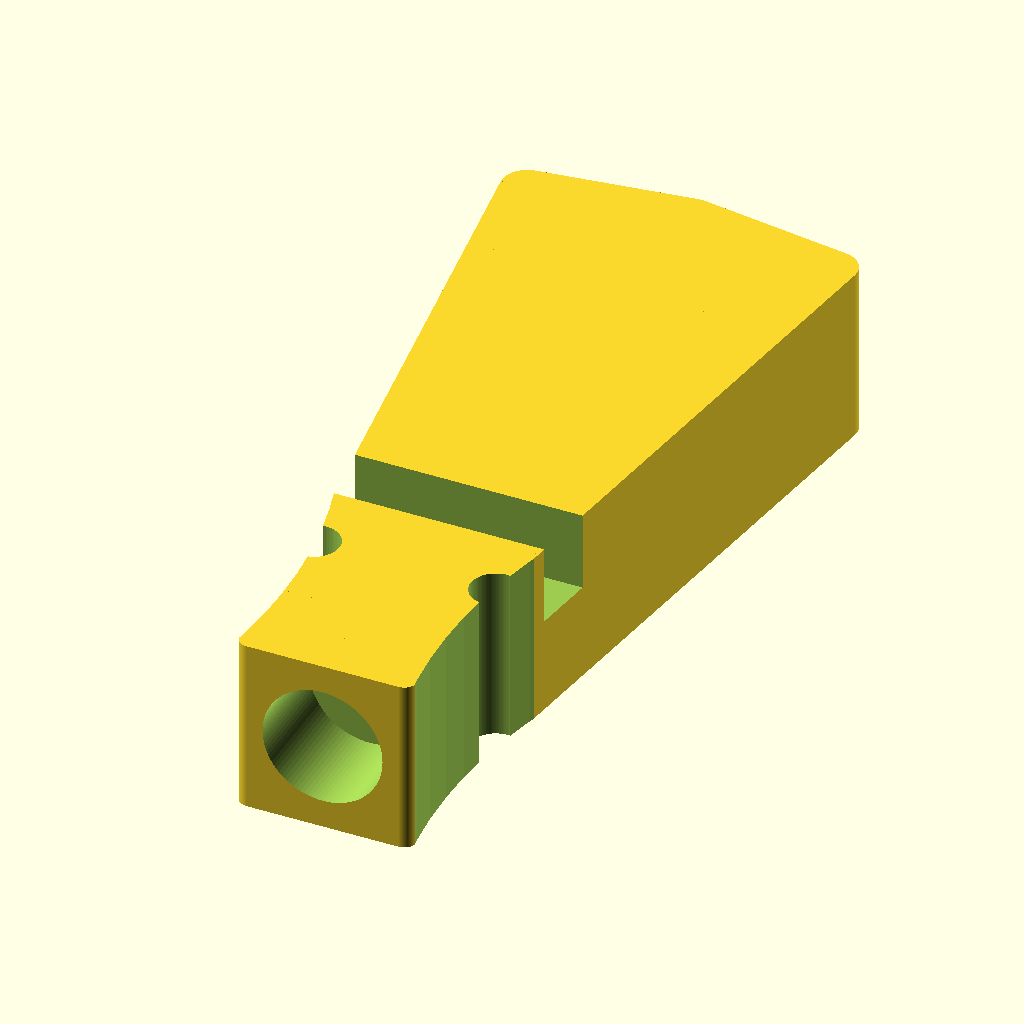
Cell 1 — every parameter at its default value.
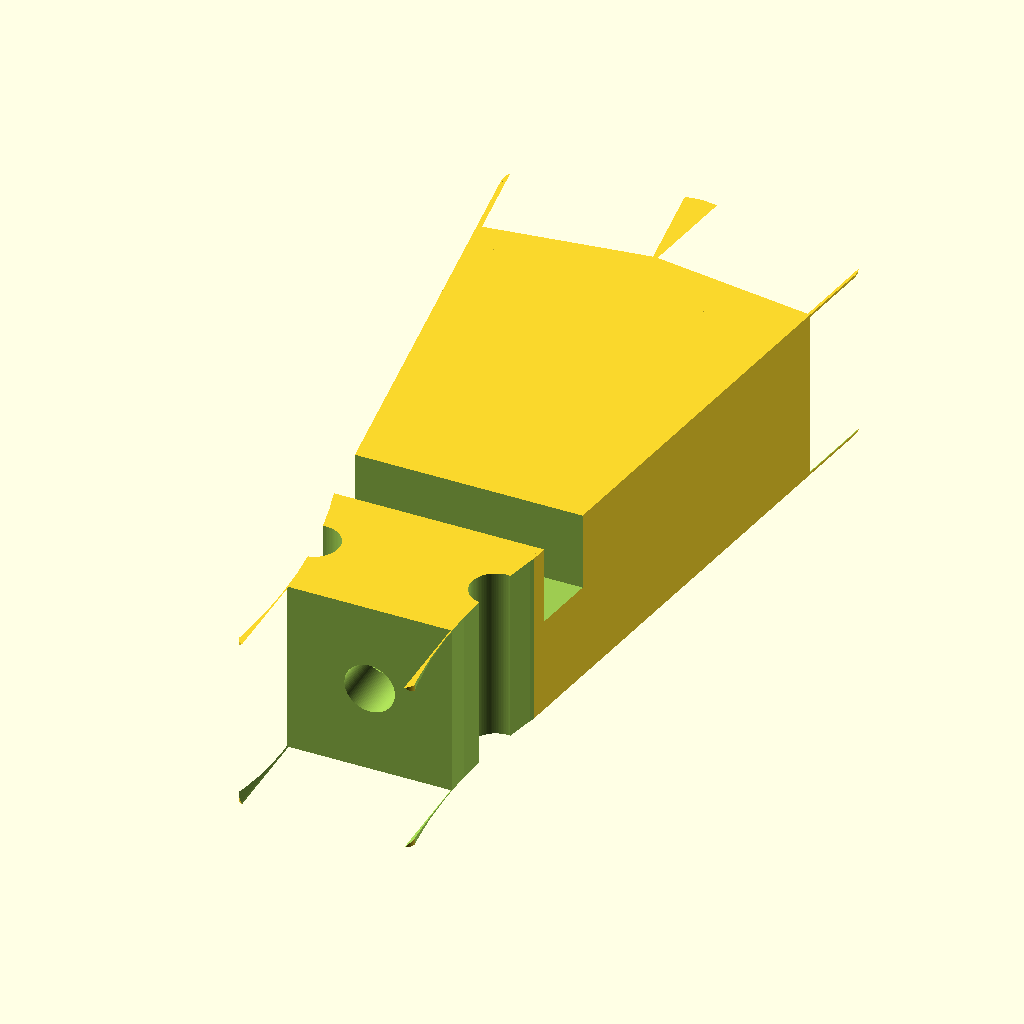
Cell 2: con = 19 (everything else at default).
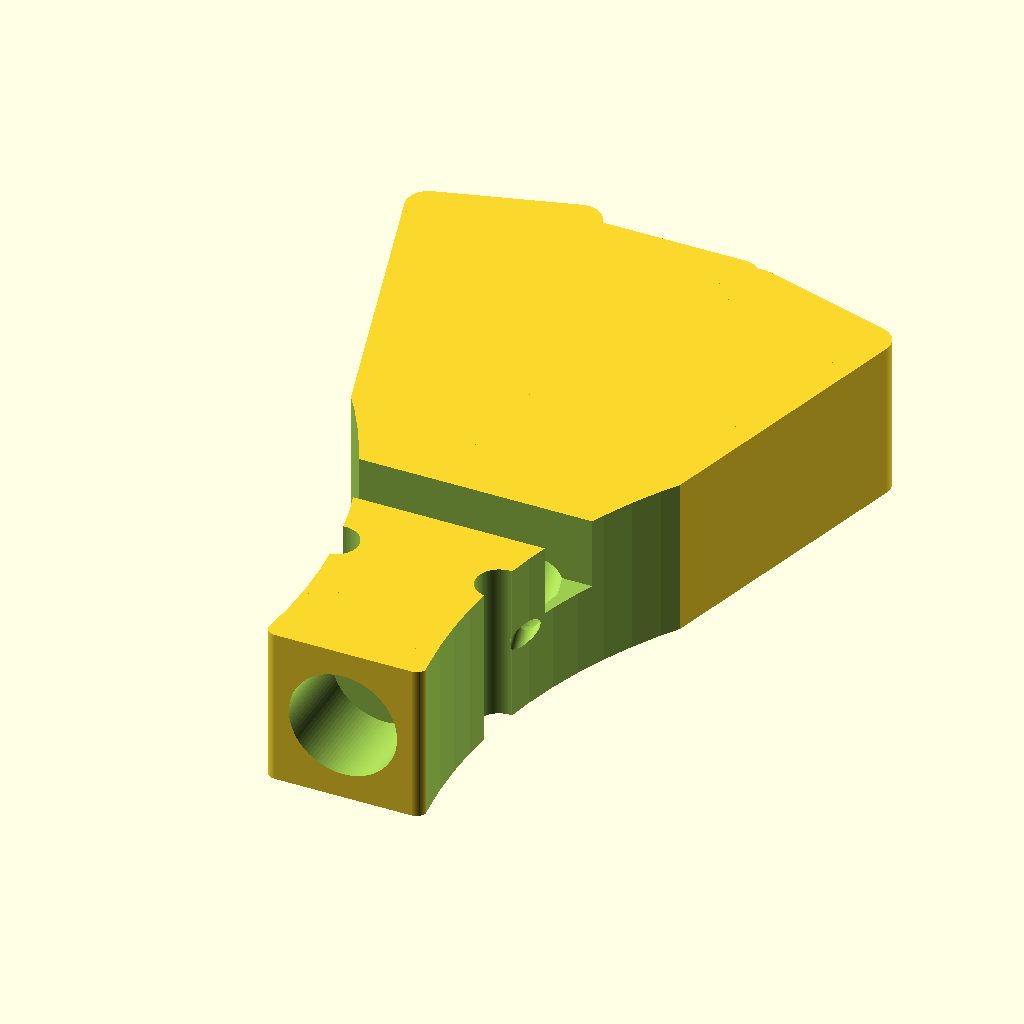
Cell 3 — a set to 16, the other parameters unchanged.
All cells are drawn from the same view direction (rotation 55°, 0°, 25°, orthographic, colour scheme Cornfield), but the view is re-fitted for each cell, so position and scale can differ between cells as well as the parameter.
OpenSCAD source file openscad/HC250/2color_v2.scad:
use <../lib.scad>
$fn=100;
cl=.3;

con=9.5;
tube=4;
fila=2;
a=8;
l=60;
w=16;
h=14;
m=(h-con)/2+con/2;
cut=17;
pushfit_out=1;
echo(cut);

/**/
body();
/**
translate([0,0,h])    rotate([0,180,0])
cap();
/**/
//cutter();
//filament();

module cutter(){
    difference()
    {
        union(){
            translate([-10,0,0])
            rcube(20,27,h,2);
        }
        
        // Blade
        bw=.8;
        translate([-bw/2,9,-1])
        scube(bw, 22, 20);

        // Tube out
        translate([0,10.1,h/2])
        rotate([90,0,0])
        cylinder(h=l, d=tube+cl);
        
        /* Split tube */
        hull(){
            translate([-1.7,9,h/2-2.5])
            rotate([0,0,30])
            cube([2,10,3.1]);
            
            translate([0,10,h/2-2.5])
            rotate([0,0,-30])
            cube([2,10,3.1]);
        }
        
        /* Top Cut */
        translate([-w*1.5, 10, h*0.55])
        cube([3*w,22,h]);
    }
}

module body(){
    difference()
    //intersection()
    {
        union(){
            jig();
            
            if(pushfit_out==1){
                translate([-(w-2)/2, -3, 0])
                rcube(w-2, 7.5, h, 1);
            }
        }
        
        /* Out */
        if(pushfit_out==1){
            translate([0,5,h/2])
            rotate([90,0,0])
            cylinder(h=10.5, d=con); 
        }
        
        // Smoothing
        translate([-3, 13, 4.2])
        cube([6,4.7,5]);
        translate([-2, 10, 4.2])
        cube([4,4,5]);
        
        /* Top Cut */
       // translate([-w,0,h/2]) cube([2*w,l/3+1,h]);   
       if(pushfit_out==1){ 
           translate([-w*1.5,cut,h*0.55])
           cube([3*w,5,h]);
       }else{
           translate([-w*1.5,-0.01,h*0.55])
           cube([3*w,cut,h]);
       }       
       
       translate([51.5,4,-.1])
       cylinder(r=45, h=h+1);

       mirror([1,0,0]) 
       translate([51.5,4,-.1])
       cylinder(r=45, h=h+1);
        /**/
    }
}


module cap(){
    translate([0,0,h])
    rotate([0,180,0])
    difference(){
        intersection()
        {
            jig();
            
            // Top Cut 
            translate([-w,-0.01,h*0.55])
            cube([2*w,l/2,h]);   
        }
        
        // Smoothing
        translate([-3, 13, 4.2])
        cube([6,4.5,2.6]);
        translate([-2, 10, 4.2])
        cube([4,4,2.6]);
        
        // Slot Cut 
        #translate([-w,cut,0.5]) cube([2*w,50,h]);
        
        translate([51.5,4,-.1])
        cylinder(r=45, h=h+1);

        mirror([1,0,0]) 
        translate([51.5,4,-.1])
        cylinder(r=45, h=h+1);
    }
}


/* Jig */
module jig(){
    difference(){
        translate([-w/2,0,0])
        union(){
            rcube(w,l,h,2);

            translate([2,0,0])
            rotate([0,0,a])
            rcube(w,l,h,2);

            translate([-2,2.25,0])
            rotate([0,0,-a])
            rcube(w,l,h,2);
        }

        /* In */
        translate([-w/2,l+3,m])
        rotate([90,0,a])
        cylinder(h=10.5, d=con);
        translate([w/2,l+3,m])
        rotate([90,0,-a])
        cylinder(h=10.5, d=con);  
        
        /* Out */
        if(pushfit_out==1){
            translate([0,5,h/2])
            rotate([90,0,0])
            cylinder(h=10.5, d=con); 
        }
    
        // Tube out
        translate([0,10,h/2])
        rotate([90,0,0]){
            cylinder(h=l, d=tube);
            translate([0,0,-10])
            cylinder(h=l+20, d=fila);
        }
        
        /* Tube in */
        hull(){
            translate([-w/2-2.1,l+17,m])
            rotate([90,0,a])
            cylinder(h=l, d=tube);
            translate([-w/2-1.7,l+14,m])
            rotate([90,0,a])
            cylinder(h=l, d=fila);
        }
        hull(){
            translate([w/2+2.1,l+17,m])
            rotate([90,0,-a])
            cylinder(h=l, d=tube);
            translate([w/2+1.7,l+14,m])
            rotate([90,0,-a])
            cylinder(h=l, d=fila);
        }
        
        /* Filament path */
        translate([-w/2-2.1,l+17,m])
        rotate([90,0,a])
        cylinder(h=l+10, d=fila);
        translate([w/2+2.1,l+17,m])
        rotate([90,0,-a])
        cylinder(h=l+10, d=fila);
        
        /* Split tube */
        translate([-1.7,9,h/2-2])
        rotate([0,0,30])
        cube([2,10,4]);
        translate([0,10,h/2-2])
        rotate([0,0,-30])
        cube([2,10,4]);

        /* Screws */
        translate([-w/4*1.8, 11, -h])
        cylinder(d=4, h=30);
        translate([w/4*1.8, 11, -h])
        cylinder(d=4, h=30);
    }
    
    if(pushfit_out==0){
        for(i=[0:4]){
            translate([0,2+i,0.6])
            cylinder(h/2-tube/2,2,0.1);
        }
    }
       
}

module screws(){
        translate([-w/4*1.4,0,h+1])
        rotate([180,0,])
        Mscrew(h+1.1);
        translate([-w/4*1.4,0,-8])
        Mnut();

        translate([w/4*1.4,0,h+1])
        rotate([180,0,])
        Mscrew(h+1.1);
        translate([w/4*1.4,0,-8])
        Mnut();
}    
module filament(){
    #translate([-w/2-2.1,l+17,m])
    rotate([90,0,a])
    cylinder(h=l+13, d=fila);
    #translate([w/2+2.1,l+17,m])
    rotate([90,0,-a])
    cylinder(h=l+13, d=fila);
}
Parameter table extracted from the source (name, type, default, range or options):
cl: number, default 0.3
con: number, default 9.5
tube: number, default 4
fila: number, default 2
a: number, default 8
l: number, default 60
w: number, default 16
h: number, default 14
cut: number, default 17
pushfit_out: number, default 1
